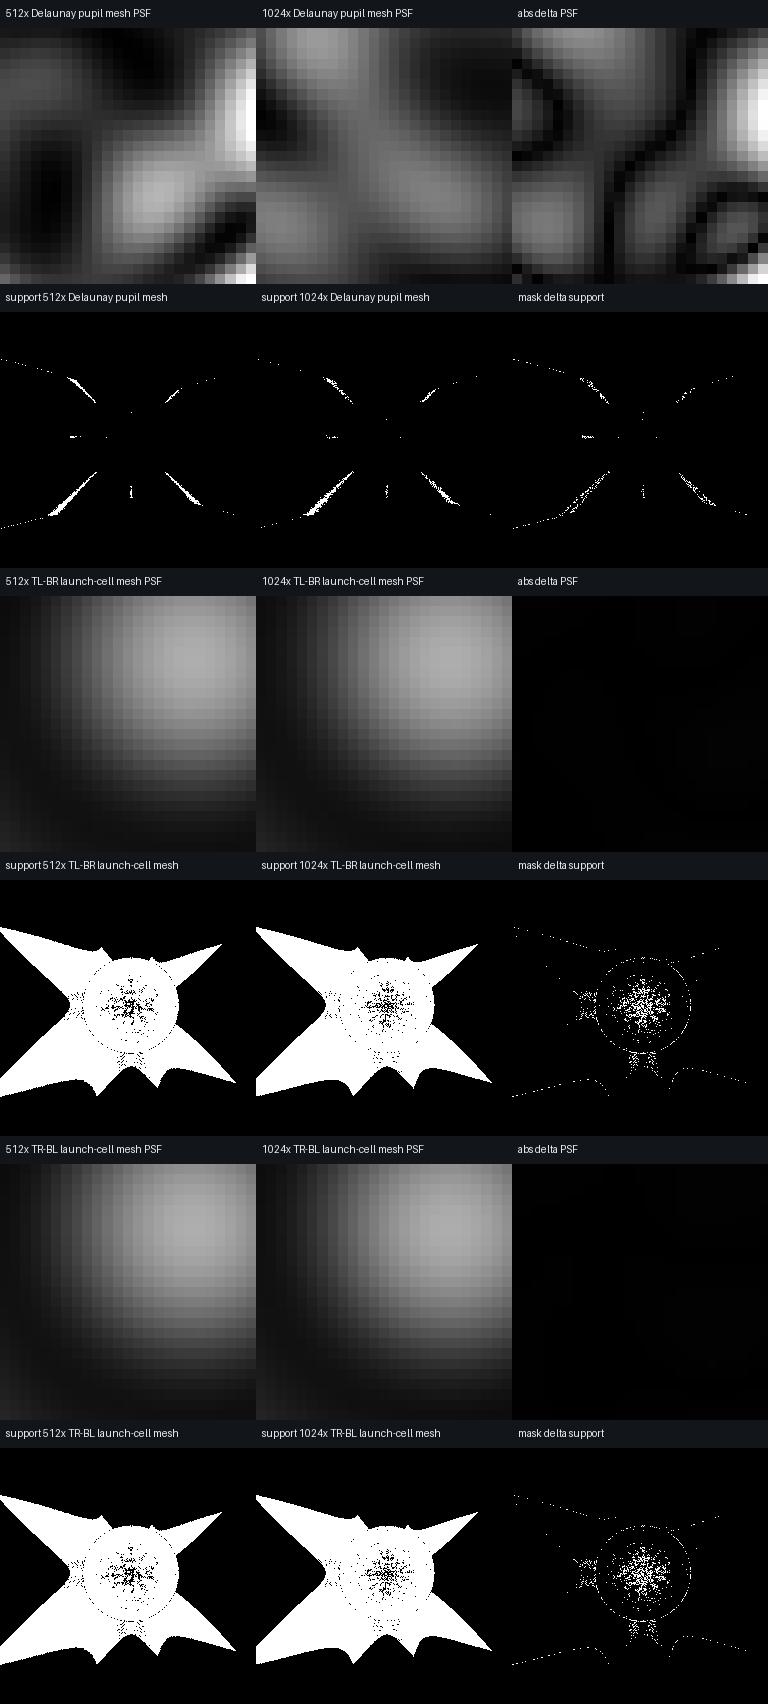

The file beside this chart, header and first rows:
method, low_grid, high_grid, wavelength_nm, pupil_resolution, crop_radius_px, pixel_subsamples, detector_offset_x_px, detector_offset_y_px, normalized_psf_l1_percent, amplitude_relative_l2_percent, support_iou_percent, low_support_pixels, high_support_pixels, low_crop_energy_fraction, high_crop_energy_fraction
delaunay, 512, 1024, 550, 512, 12, 4, 0.1518, -0.3331, 84.96, 85.49, 49.94, 2020, 1994, 2.9904971925007622e-05, 5.3920612821711934e-05
launch-grid, 512, 1024, 550, 512, 12, 4, 0.1518, -0.3331, 1.007, 46, 95.12, 79352, 79383, 0.04066, 0.04286
launch-grid-alt, 512, 1024, 550, 512, 12, 4, 0.1518, -0.3331, 0.9281, 46.11, 95.12, 79351, 79380, 0.04061, 0.04296
